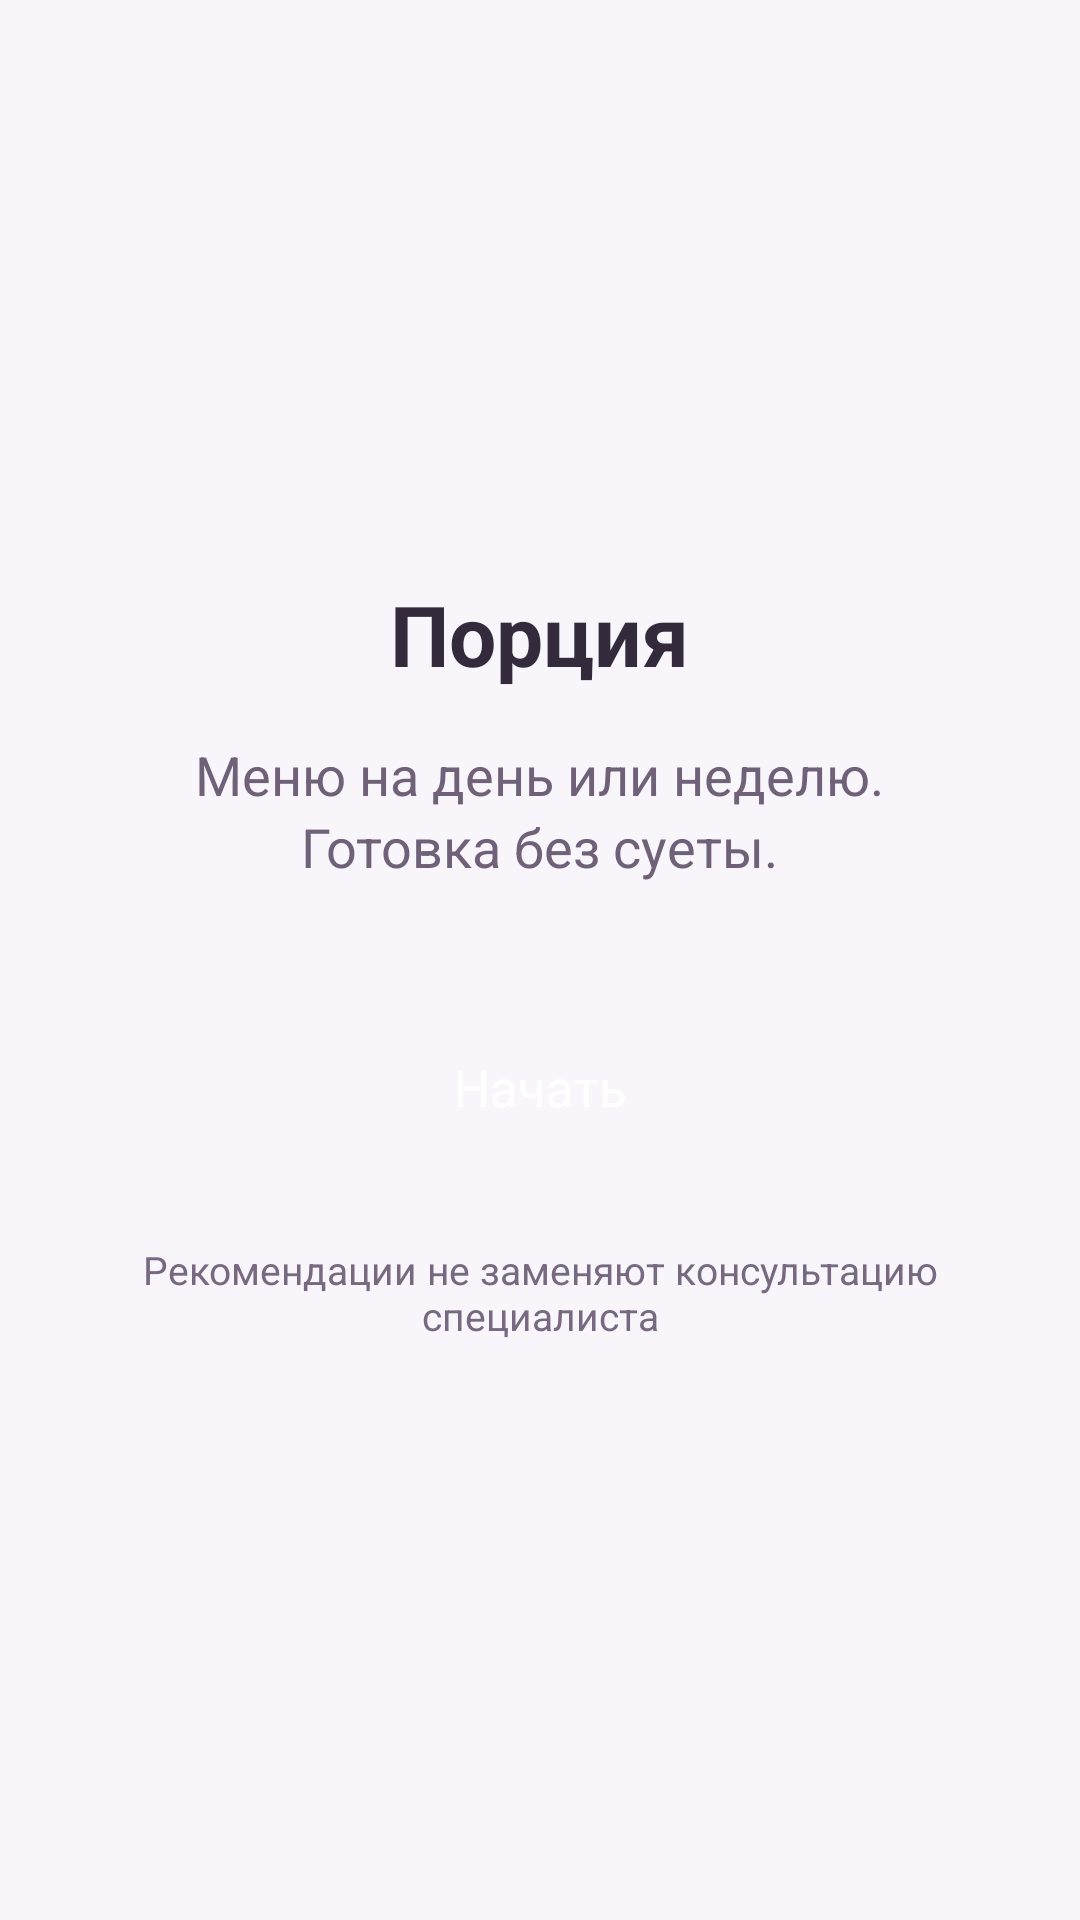

This screen was rendered from an Android layout file. Write that file and the resources it references.
<!-- AndroidManifest.xml: application theme Theme.NutriPlan -->
<!-- res/layout/activity_main.xml -->
<?xml version='1.0' encoding='utf-8'?>

<LinearLayout xmlns:android="http://schemas.android.com/apk/res/android" android:id="@+id/main" android:layout_width="match_parent" android:layout_height="match_parent" android:orientation="vertical" android:gravity="center" android:padding="20dp" android:background="@color/nutriplan_background">
    <TextView android:layout_width="wrap_content" android:layout_height="wrap_content" android:text="@string/app_name" android:textSize="28sp" android:textStyle="bold" android:textColor="@color/nutriplan_text" style="@style/Porcia.Title" />
    <TextView android:layout_width="wrap_content" android:layout_height="wrap_content" android:layout_marginTop="16dp" android:text="Меню на день или неделю.&#10;Готовка без суеты." android:textSize="18sp" android:textColor="@color/nutriplan_muted" android:textAlignment="center" style="@style/Porcia.Subtitle" />
    <Button android:id="@+id/startButton" android:layout_width="match_parent" android:layout_height="wrap_content" android:layout_marginTop="40dp" android:text="Начать" android:textSize="17sp" android:textAllCaps="false" android:textColor="@color/nutriplan_on_primary" android:backgroundTint="@color/nutriplan_green" style="@style/Porcia.Button" android:minHeight="56dp" />
    <TextView android:layout_width="wrap_content" android:layout_height="wrap_content" android:layout_marginTop="24dp" android:text="Рекомендации не заменяют консультацию специалиста" android:textSize="13sp" android:textColor="@color/nutriplan_hint" android:textAlignment="center" />
</LinearLayout>
<!-- resources referenced by this layout -->
<resources>
  <color name="nutriplan_background">#F8F6FA</color>
  <color name="nutriplan_green">#69537F</color>
  <color name="nutriplan_hint">#776980</color>
  <color name="nutriplan_muted">#6E6178</color>
  <color name="nutriplan_on_primary">#FFFFFF</color>
  <color name="nutriplan_text">#332B3C</color>
  <string name="app_name">Порция</string>
  <style name="Porcia.Button" parent="Widget.MaterialComponents.Button">
          <item name="android:minHeight">56dp</item>
          <item name="android:textSize">16sp</item>
          <item name="android:textAllCaps">false</item>
          <item name="android:letterSpacing">0</item>
          <item name="android:elevation">0dp</item>
          <item name="android:stateListAnimator">@null</item>
          <item name="android:textColor">@color/nutriplan_on_primary</item>
          <item name="backgroundTint">@color/nutriplan_green</item>
          <item name="cornerRadius">14dp</item>
          <item name="android:paddingTop">12dp</item>
          <item name="android:paddingBottom">12dp</item>
          <item name="android:insetTop">0dp</item>
          <item name="android:insetBottom">0dp</item>
      </style>
  <style name="Porcia.Subtitle">
          <item name="android:textSize">15sp</item>
          <item name="android:textColor">@color/nutriplan_muted</item>
          <item name="android:lineSpacingExtra">3dp</item>
      </style>
  <style name="Porcia.Title">
          <item name="android:textSize">28sp</item>
          <item name="android:textStyle">bold</item>
          <item name="android:textColor">@color/nutriplan_text</item>
          <item name="android:fontFamily">sans-serif</item>
      </style>
  <color name="nutriplan_green_dark">#514061</color>
  <color name="teal_200">#C9B3E2</color>
  <color name="teal_700">#69537F</color>
  <color name="black">#FF000000</color>
  <color name="nutriplan_surface">#FFFFFF</color>
  <color name="nutriplan_link">#69537F</color>
  <style name="Porcia.Input" parent="Widget.AppCompat.EditText">
          <item name="android:background">@drawable/porcia_input</item>
          <item name="android:backgroundTint">@null</item>
          <item name="android:padding">16dp</item>
          <item name="android:textSize">16sp</item>
          <item name="android:textColor">@color/nutriplan_text</item>
          <item name="android:textColorHint">@color/nutriplan_hint</item>
          <item name="android:minHeight">56dp</item>
      </style>
  <!-- drawable porcia_input (drawable) -->
  <shape xmlns:android="http://schemas.android.com/apk/res/android">
      <solid android:color="@color/nutriplan_surface" />
      <corners android:radius="14dp" />
      <stroke android:width="1dp" android:color="@color/nutriplan_outline" />
  </shape>
  <color name="nutriplan_outline">#DCD2E5</color>
</resources>
